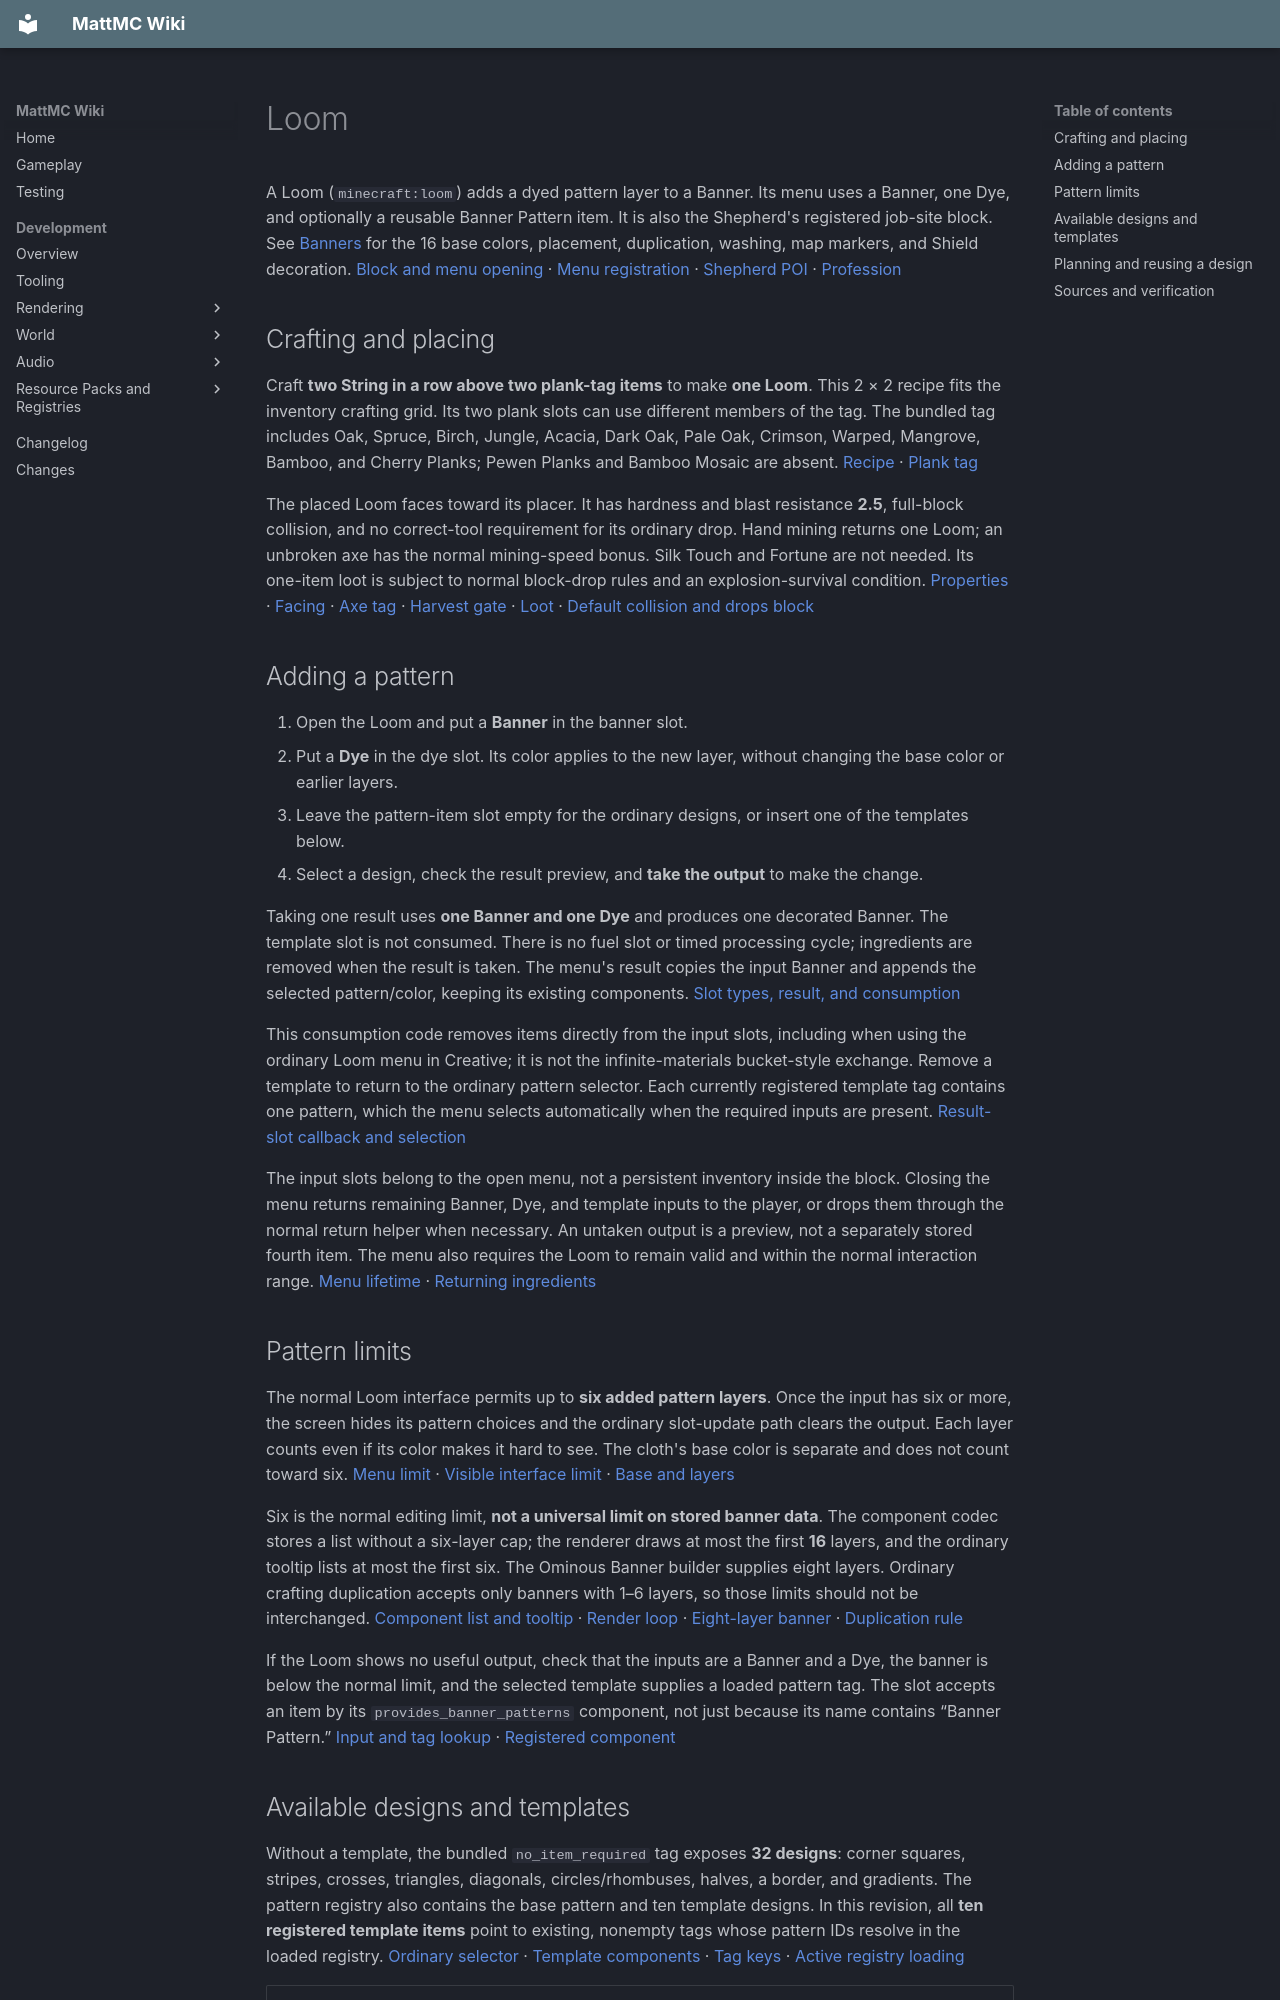

repository: HungLo2020/MattMC · page: gameplay/blocks/Loom/index.html · generator: mkdocs

# Loom

A Loom (`minecraft:loom`) adds a dyed pattern layer to a Banner. Its menu uses a Banner, one Dye, and optionally a reusable Banner Pattern item. It is also the Shepherd's registered job-site block. See [Banners](Banners.md) for the 16 base colors, placement, duplication, washing, map markers, and Shield decoration. [Block and menu opening][loom-block] · [Menu registration][menu-type] · [Shepherd POI][poi] · [Profession][profession]

## Crafting and placing

Craft **two String in a row above two plank-tag items** to make **one Loom**. This 2 × 2 recipe fits the inventory crafting grid. Its two plank slots can use different members of the tag. The bundled tag includes Oak, Spruce, Birch, Jungle, Acacia, Dark Oak, Pale Oak, Crimson, Warped, Mangrove, Bamboo, and Cherry Planks; Pewen Planks and Bamboo Mosaic are absent. [Recipe][recipe-loom] · [Plank tag][planks]

The placed Loom faces toward its placer. It has hardness and blast resistance **2.5**, full-block collision, and no correct-tool requirement for its ordinary drop. Hand mining returns one Loom; an unbroken axe has the normal mining-speed bonus. Silk Touch and Fortune are not needed. Its one-item loot is subject to normal block-drop rules and an explosion-survival condition. [Properties][loom-registration] · [Facing][loom-block] · [Axe tag][axe-tag] · [Harvest gate][harvest] · [Loot][loot-loom] · [Default collision and drops][behaviour] [block]

## Adding a pattern

1. Open the Loom and put a **Banner** in the banner slot.
2. Put a **Dye** in the dye slot. Its color applies to the new layer, without changing the base color or earlier layers.
3. Leave the pattern-item slot empty for the ordinary designs, or insert one of the templates below.
4. Select a design, check the result preview, and **take the output** to make the change.

Taking one result uses **one Banner and one Dye** and produces one decorated Banner. The template slot is not consumed. There is no fuel slot or timed processing cycle; ingredients are removed when the result is taken. The menu's result copies the input Banner and appends the selected pattern/color, keeping its existing components. [Slot types, result, and consumption][loom-menu]

This consumption code removes items directly from the input slots, including when using the ordinary Loom menu in Creative; it is not the infinite-materials bucket-style exchange. Remove a template to return to the ordinary pattern selector. Each currently registered template tag contains one pattern, which the menu selects automatically when the required inputs are present. [Result-slot callback and selection][loom-menu]

The input slots belong to the open menu, not a persistent inventory inside the block. Closing the menu returns remaining Banner, Dye, and template inputs to the player, or drops them through the normal return helper when necessary. An untaken output is a preview, not a separately stored fourth item. The menu also requires the Loom to remain valid and within the normal interaction range. [Menu lifetime][loom-menu] · [Returning ingredients][clear-menu]

## Pattern limits

The normal Loom interface permits up to **six added pattern layers**. Once the input has six or more, the screen hides its pattern choices and the ordinary slot-update path clears the output. Each layer counts even if its color makes it hard to see. The cloth's base color is separate and does not count toward six. [Menu limit][loom-menu] · [Visible interface limit][loom-screen] · [Base and layers][banner-entity]

Six is the normal editing limit, **not a universal limit on stored banner data**. The component codec stores a list without a six-layer cap; the renderer draws at most the first **16** layers, and the ordinary tooltip lists at most the first six. The Ominous Banner builder supplies eight layers. Ordinary crafting duplication accepts only banners with 1–6 layers, so those limits should not be interchanged. [Component list and tooltip][layers] · [Render loop][renderer] · [Eight-layer banner][ominous] · [Duplication rule][duplicate]

If the Loom shows no useful output, check that the inputs are a Banner and a Dye, the banner is below the normal limit, and the selected template supplies a loaded pattern tag. The slot accepts an item by its `provides_banner_patterns` component, not just because its name contains “Banner Pattern.” [Input and tag lookup][loom-menu] · [Registered component][components]

## Available designs and templates

Without a template, the bundled `no_item_required` tag exposes **32 designs**: corner squares, stripes, crosses, triangles, diagonals, circles/rhombuses, halves, a border, and gradients. The pattern registry also contains the base pattern and ten template designs. In this revision, all **ten registered template items** point to existing, nonempty tags whose pattern IDs resolve in the loaded registry. [Ordinary selector][basic-patterns] · [Template components][templates] · [Tag keys][pattern-tags] · [Active registry loading][pattern-registry]

| Template item | Unlocked pattern ID | Source-reviewed way to obtain the template |
| --- | --- | --- |
| Flower | `flower` | Paper + Oxeye Daisy, shapeless; [recipe][recipe-flower-banner-pattern] · [tag][tag-flower] |
| Creeper | `creeper` | Paper + Creeper Head, shapeless; [recipe][recipe-creeper-banner-pattern] · [tag][tag-creeper] |
| Skull | `skull` | Paper + Wither Skeleton Skull, shapeless; [recipe][recipe-skull-banner-pattern] · [tag][tag-skull] |
| Thing / Mojang | `mojang` | Paper + **Enchanted** Golden Apple, shapeless; [recipe][recipe-mojang-banner-pattern] · [tag][tag-mojang] |
| Field Masoned | `bricks` | Paper + **Bricks block**, shapeless; [recipe][recipe-field-masoned-banner-pattern] · [tag][tag-field-masoned] |
| Bordure Indented | `curly_border` | Paper + Vine, shapeless; [recipe][recipe-bordure-indented-banner-pattern] · [tag][tag-bordure-indented] |
| Globe | `globe` | Level-5 Cartographer trade, base cost 8 Emeralds; [offer][trade] · [tag][tag-globe] |
| Snout / Piglin | `piglin` | Chance in the `bastion_other` chest loot; [loot][piglin-loot] · [tag][tag-piglin] |
| Flow | `flow` | Chance in the Ominous Trial Chambers reward chain; [reward pool][flow-pool] · [unique loot][flow-loot] · [tag][tag-flow] |
| Guster | `guster` | Chance in the normal Trial Chambers reward chain; [reward pool][guster-pool] · [unique loot][guster-loot] · [tag][tag-guster] |

The pattern IDs in this table use the `minecraft:` namespace. In particular, **Field Masoned and Bordure Indented are implemented here** as template-gated `bricks` and `curly_border` patterns; they are not extra ordinary-selector options. Each template stacks to one and remains available for repeated Loom use. [Registered templates][templates] · [Template selection and retention][loom-menu]

The six crafting recipes each produce one template and consume their two ingredients. The Thing recipe specifically spends an Enchanted Golden Apple; a plain Golden Apple is not the named input. Field Masoned uses the Bricks **block**, not the small Brick item. See [Field Masoned Banner Pattern](../items/FieldMasonedBannerPattern.md) for that distinction.

For the non-crafting entries, the checked Cartographer update path uses the current profession/level offer list. The stated Globe price is its base offer, not a promise about every adjusted trade price. Piglin-pattern loot is connected to bundled Bastion chest data. Guster is in the normal reward chain used by the default Vault configuration; the bundled Ominous Vault explicitly selects the Ominous reward chain containing Flow. These are chance-based loot entries, not a guarantee that each chest or reward contains a template. This review does not prescribe structure-finding coordinates or a complete Vault progression route. [Trade dispatch][trade-dispatch] · [Bastion chest template][piglin-template] · [Vault default][vault-default] · [Ominous Vault configuration][ominous-template] · [Active reward lookup][vault-reward]

## Planning and reusing a design

Apply layers in the order you want them drawn: new layers are appended after the old ones, and the renderer submits them in that order. Try a high-contrast base and Dye combination so the preview remains readable. Once the design is finished, use [banner duplication](Banners.md#patterns-and-duplication) to copy it onto matching blank banners instead of spending Dye on every copy. [Result construction][loom-menu] · [Layer render order][renderer]

To undo the most recent layer, use [Water Cauldron washing](Cauldrons.md#washing-equipment-banners-and-shulker-boxes), which costs one water level and removes only the last layer. It does not recolor the base. The [Shield guide](../items/Shield.md#banner-decoration) covers carrying the design onto a Shield. [Banner washing][washing]

For a source-based, **untested** first design, craft a White Banner and a Loom. Insert the banner and Red Dye, choose a center stripe, and take the output. Put it back with Black Dye and choose the ordinary border. No template is required for either layer. The [Banner guide's matching-design example](Banners.md#a-small-matching-design) continues with duplication and placement.
